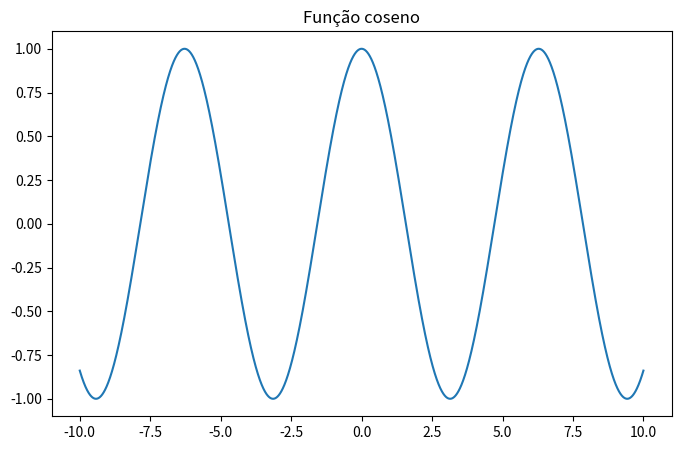

Write Python code to recreate this figure.
import numpy as np
import matplotlib.pyplot as plt

fig=plt.figure(figsize=(8,5))
plt.title("Função coseno")

x=np.linspace(-10,10,10000)
y=np.cos(x)

plt.plot(x,y)
plt.show()